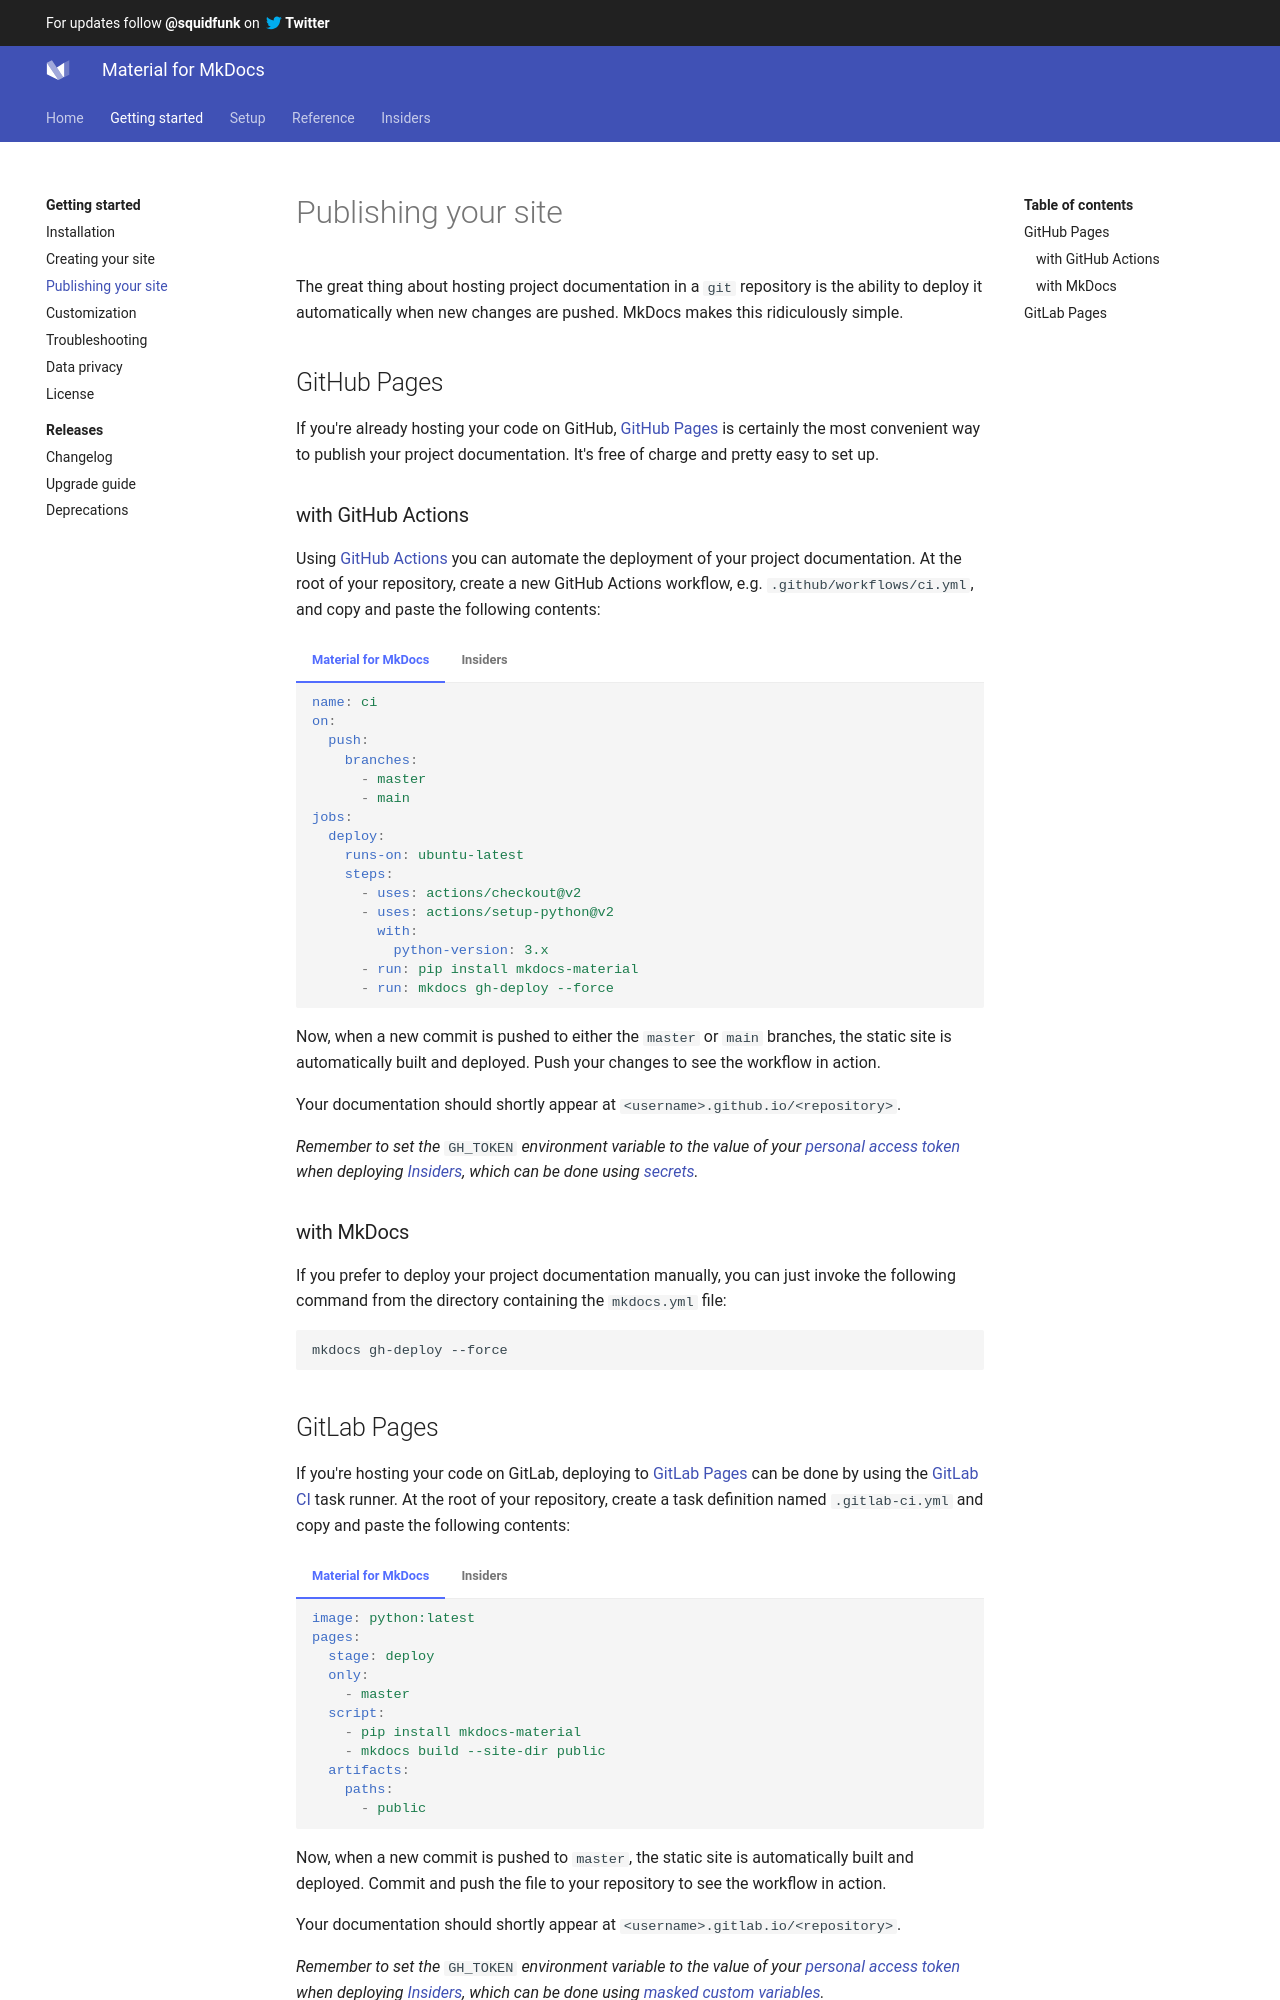

repository: Scout24/mkdocs-material · page: publishing-your-site/index.html · generator: mkdocs

---
template: overrides/main.html
---

# Publishing your site

The great thing about hosting project documentation in a `git` repository is
the ability to deploy it automatically when new changes are pushed. MkDocs
makes this ridiculously simple.

## GitHub Pages

If you're already hosting your code on GitHub, [GitHub Pages][1] is certainly
the most convenient way to publish your project documentation. It's free of
charge and pretty easy to set up.

  [1]: https://pages.github.com/

### with GitHub Actions

Using [GitHub Actions][2] you can automate the deployment of your project
documentation. At the root of your repository, create a new GitHub Actions
workflow, e.g. `.github/workflows/ci.yml`, and copy and paste the following
contents:

=== "Material for MkDocs"

    ``` yaml
    name: ci
    on:
      push:
        branches:
          - master
          - main
    jobs:
      deploy:
        runs-on: ubuntu-latest
        steps:
          - uses: actions/checkout@v2
          - uses: actions/setup-python@v2
            with:
              python-version: 3.x
          - run: pip install mkdocs-material
          - run: mkdocs gh-deploy --force
    ```

=== "Insiders"

    ``` yaml
    name: ci
    on:
      push:
        branches:
          - master
          - main
    jobs:
      deploy:
        runs-on: ubuntu-latest
        if: github.event.repository.fork == false
        steps:
          - uses: actions/checkout@v2
          - uses: actions/setup-python@v2
            with:
              python-version: 3.x
          - run: pip install git+https://${GH_TOKEN}@github.com/squidfunk/mkdocs-material-insiders.git
          - run: mkdocs gh-deploy --force
    env:
      GH_TOKEN: ${{ secrets.GH_TOKEN }}
    ```

Now, when a new commit is pushed to either the `master` or `main` branches,
the static site is automatically built and deployed. Push your changes to see
the workflow in action.

Your documentation should shortly appear at `<username>.github.io/<repository>`.

_Remember to set the_ `GH_TOKEN` _environment variable to the value of your
[personal access token][3] when deploying [Insiders][4], which can be done
using [secrets][5]._

  [2]: https://github.com/features/actions
  [3]: https://docs.github.com/en/github/authenticating-to-github/creating-a-personal-access-token
  [4]: insiders/index.md
  [5]: https://docs.github.com/en/actions/configuring-and-managing-workflows/creating-and-storing-encrypted-secrets

### with MkDocs

If you prefer to deploy your project documentation manually, you can just invoke
the following command from the directory containing the `mkdocs.yml` file:

```
mkdocs gh-deploy --force
```
